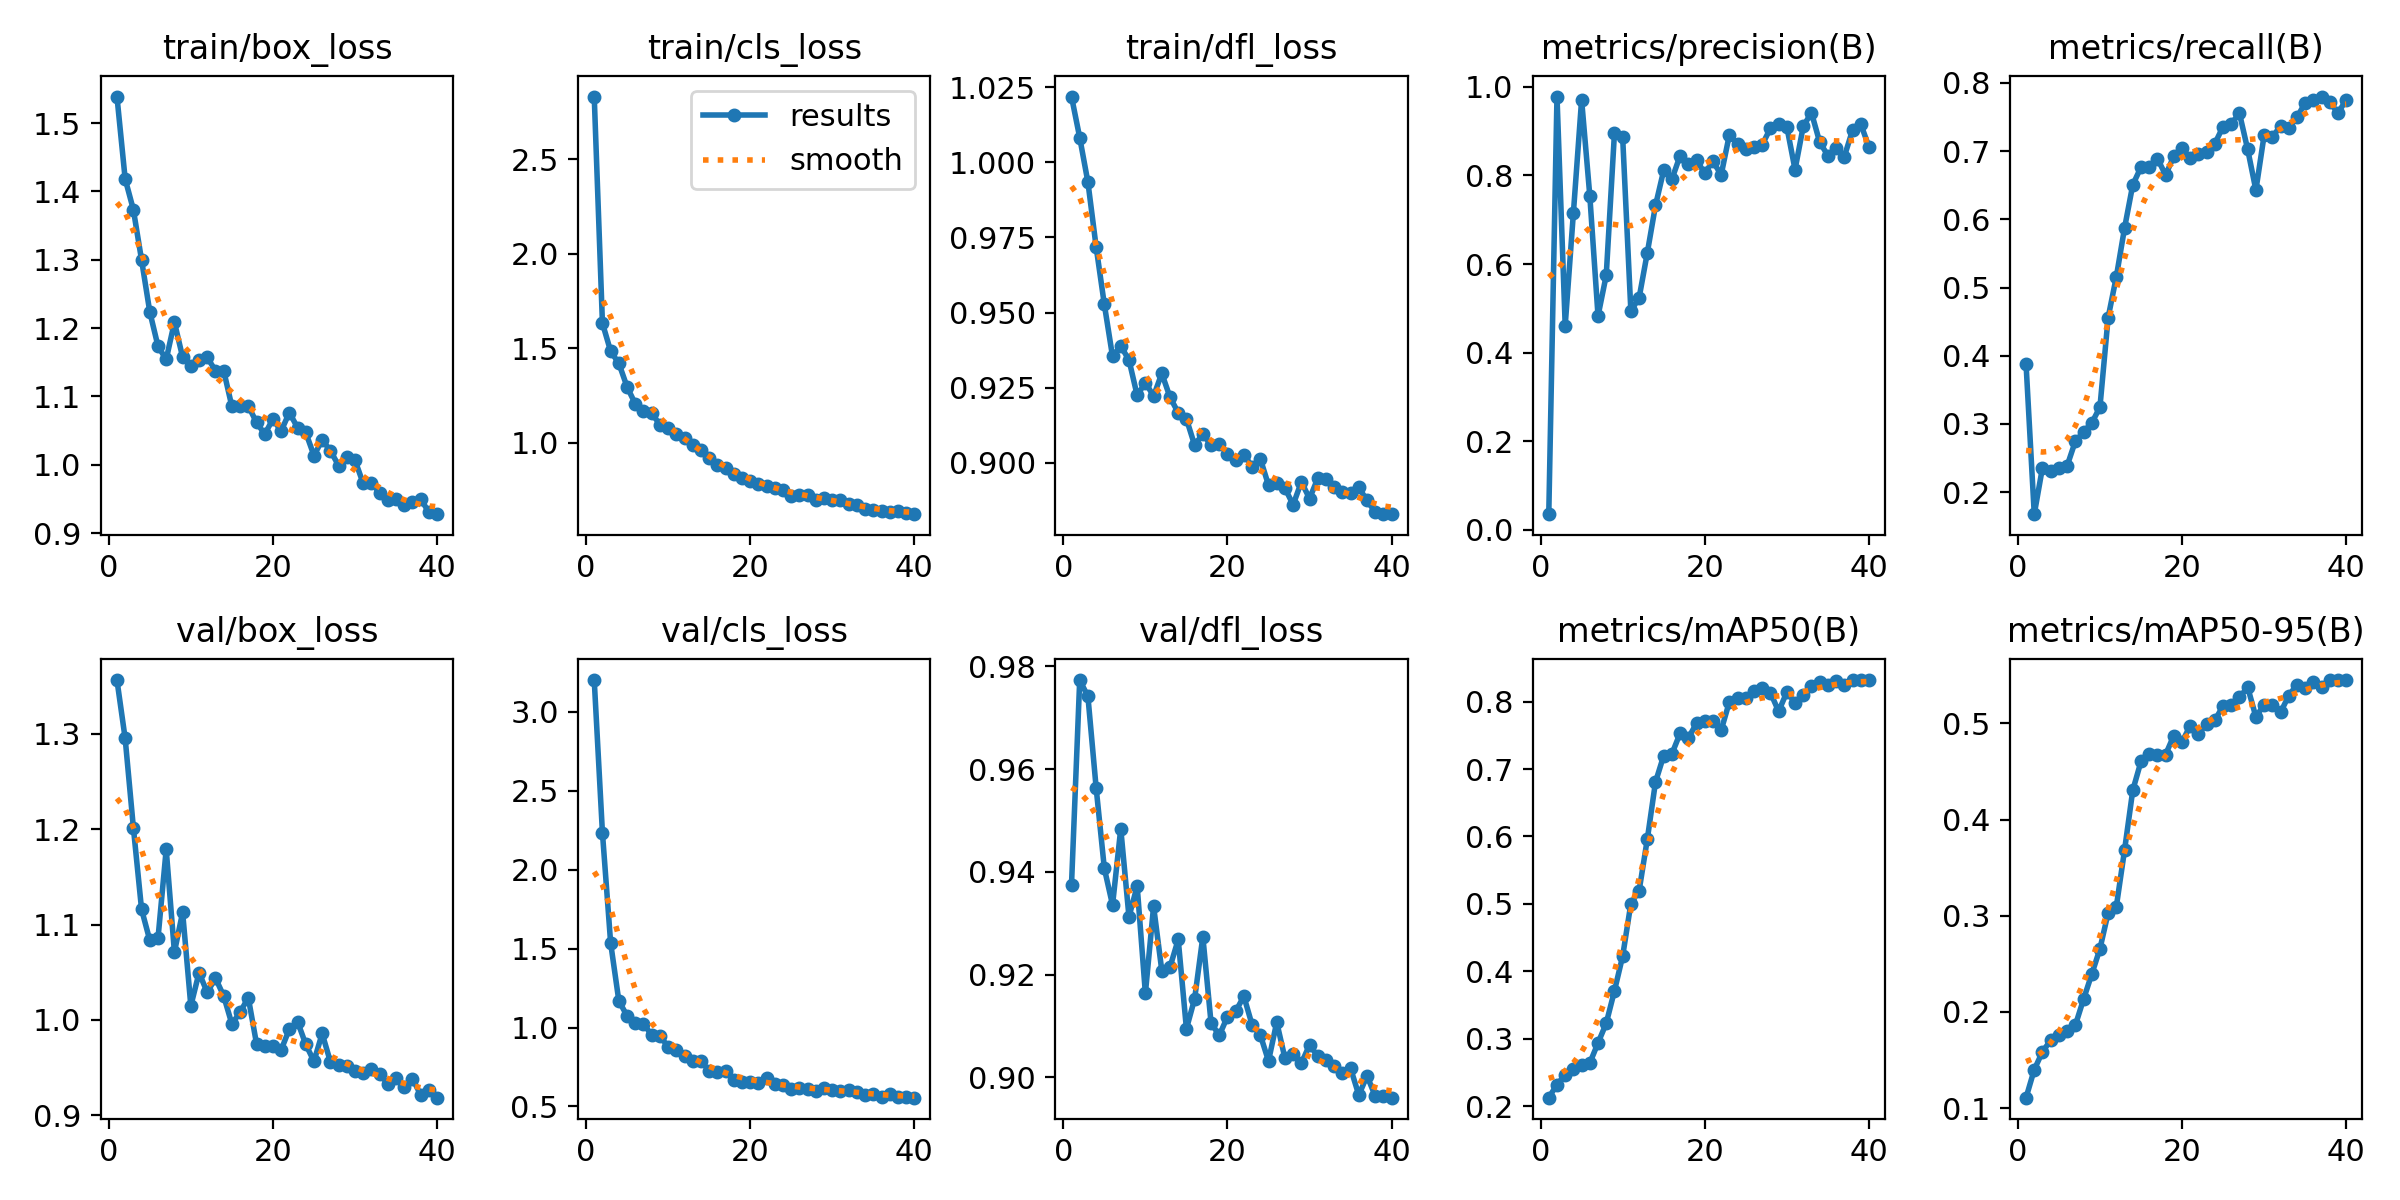

Values plotted in this chart, from the file beside it:
epoch, time, train/box_loss, train/cls_loss, train/dfl_loss, metrics/precision(B), metrics/recall(B), metrics/mAP50(B), metrics/mAP50-95(B), val/box_loss, val/cls_loss, val/dfl_loss, lr/pg0, lr/pg1, lr/pg2
1, 29.06, 1.539, 2.831, 1.022, 0.03558, 0.3877, 0.2126, 0.1108, 1.357, 3.202, 0.9375, 0.0004083, 0.0004083, 0.0004083
2, 46.01, 1.418, 1.633, 1.008, 0.978, 0.1678, 0.2321, 0.1399, 1.295, 2.235, 0.9773, 0.0008046, 0.0008046, 0.0008046
3, 62.54, 1.373, 1.485, 0.9934, 0.4613, 0.236, 0.2465, 0.1586, 1.202, 1.536, 0.9741, 0.00118, 0.00118, 0.00118
4, 79.01, 1.3, 1.421, 0.9719, 0.7156, 0.2312, 0.2557, 0.1705, 1.116, 1.169, 0.9564, 0.001157, 0.001157, 0.001157
5, 95.48, 1.224, 1.297, 0.9527, 0.9708, 0.2348, 0.2608, 0.1764, 1.084, 1.074, 0.9407, 0.001126, 0.001126, 0.001126
6, 111.8, 1.173, 1.207, 0.9354, 0.7536, 0.2385, 0.2641, 0.1798, 1.086, 1.03, 0.9335, 0.001095, 0.001095, 0.001095
7, 128.4, 1.154, 1.171, 0.9388, 0.4829, 0.2745, 0.2938, 0.1861, 1.179, 1.024, 0.9484, 0.001064, 0.001064, 0.001064
8, 144.8, 1.209, 1.157, 0.9343, 0.5748, 0.2884, 0.323, 0.2131, 1.071, 0.9514, 0.9313, 0.001033, 0.001033, 0.001033
9, 161.5, 1.157, 1.098, 0.9224, 0.8953, 0.3014, 0.371, 0.2392, 1.113, 0.9454, 0.9372, 0.001002, 0.001002, 0.001002
10, 178.5, 1.145, 1.081, 0.9267, 0.8861, 0.3246, 0.4225, 0.2655, 1.015, 0.8789, 0.9163, 0.0009716, 0.0009716, 0.0009716
11, 196.4, 1.153, 1.047, 0.9222, 0.494, 0.4561, 0.5004, 0.303, 1.05, 0.8606, 0.9333, 0.0009406, 0.0009406, 0.0009406
12, 212.8, 1.157, 1.029, 0.9297, 0.5234, 0.5159, 0.5191, 0.3096, 1.029, 0.8219, 0.9208, 0.0009097, 0.0009097, 0.0009097
13, 229.8, 1.138, 0.9889, 0.9218, 0.6252, 0.5873, 0.5957, 0.3683, 1.044, 0.7893, 0.9214, 0.0008787, 0.0008787, 0.0008787
14, 246.7, 1.138, 0.9631, 0.9166, 0.7322, 0.6506, 0.6807, 0.4304, 1.025, 0.7874, 0.9268, 0.0008478, 0.0008478, 0.0008478
15, 263.1, 1.085, 0.9196, 0.9146, 0.8115, 0.6765, 0.7198, 0.4604, 0.9958, 0.7267, 0.9094, 0.0008169, 0.0008169, 0.0008169
16, 279.6, 1.086, 0.8863, 0.9059, 0.7916, 0.6763, 0.7225, 0.4682, 1.008, 0.7186, 0.9153, 0.0007859, 0.0007859, 0.0007859
17, 295.8, 1.086, 0.8672, 0.9097, 0.8447, 0.6891, 0.7531, 0.4675, 1.023, 0.7234, 0.9274, 0.000755, 0.000755, 0.000755
18, 312, 1.062, 0.8336, 0.9058, 0.8262, 0.6651, 0.7461, 0.4676, 0.9752, 0.6703, 0.9106, 0.0007241, 0.0007241, 0.0007241
19, 327.6, 1.045, 0.8152, 0.9063, 0.8342, 0.6925, 0.7676, 0.4874, 0.9728, 0.6563, 0.9082, 0.0006931, 0.0006931, 0.0006931
20, 343.5, 1.067, 0.7971, 0.9031, 0.8053, 0.7039, 0.7713, 0.4805, 0.9729, 0.6531, 0.9118, 0.0006622, 0.0006622, 0.0006622
21, 359.3, 1.049, 0.7837, 0.9008, 0.8319, 0.6905, 0.7714, 0.4977, 0.9685, 0.6505, 0.9129, 0.0006312, 0.0006312, 0.0006312
22, 375.6, 1.076, 0.7729, 0.9028, 0.8012, 0.6962, 0.7575, 0.4894, 0.9904, 0.6828, 0.9158, 0.0006003, 0.0006003, 0.0006003
23, 391.3, 1.054, 0.7615, 0.8988, 0.8918, 0.6992, 0.7996, 0.4993, 0.9982, 0.6448, 0.9102, 0.0005694, 0.0005694, 0.0005694
24, 408.2, 1.047, 0.7522, 0.9014, 0.8715, 0.7111, 0.8054, 0.5034, 0.9744, 0.6357, 0.9083, 0.0005384, 0.0005384, 0.0005384
25, 426.3, 1.013, 0.7202, 0.8925, 0.8599, 0.7359, 0.8046, 0.518, 0.9567, 0.6115, 0.9032, 0.0005075, 0.0005075, 0.0005075
26, 444.6, 1.036, 0.7232, 0.8934, 0.8638, 0.7404, 0.8153, 0.5195, 0.9858, 0.6182, 0.9107, 0.0004766, 0.0004766, 0.0004766
27, 462.6, 1.021, 0.7272, 0.8916, 0.8694, 0.7553, 0.8194, 0.5271, 0.9561, 0.6128, 0.9038, 0.0004456, 0.0004456, 0.0004456
28, 480.7, 0.9987, 0.6995, 0.886, 0.9063, 0.7025, 0.8133, 0.5376, 0.9527, 0.5996, 0.9045, 0.0004147, 0.0004147, 0.0004147
29, 498.7, 1.011, 0.7093, 0.8937, 0.916, 0.6429, 0.7856, 0.5067, 0.9522, 0.6158, 0.9027, 0.0003837, 0.0003837, 0.0003837
30, 516.4, 1.006, 0.7011, 0.8881, 0.9097, 0.7231, 0.8139, 0.5195, 0.9463, 0.6031, 0.9063, 0.0003528, 0.0003528, 0.0003528
31, 563.1, 0.9726, 0.6981, 0.8948, 0.8132, 0.7205, 0.7985, 0.5188, 0.944, 0.5999, 0.9041, 0.0003219, 0.0003219, 0.0003219
32, 580.2, 0.9728, 0.6791, 0.8947, 0.9108, 0.7369, 0.8091, 0.5114, 0.9486, 0.6053, 0.9034, 0.0002909, 0.0002909, 0.0002909
33, 597, 0.9591, 0.6699, 0.8919, 0.9417, 0.7337, 0.8237, 0.5288, 0.9431, 0.5944, 0.9022, 0.00026, 0.00026, 0.00026
34, 613, 0.9482, 0.6515, 0.8903, 0.8752, 0.7497, 0.8296, 0.5403, 0.9332, 0.5741, 0.9008, 0.0002291, 0.0002291, 0.0002291
35, 629.7, 0.9499, 0.6481, 0.8899, 0.8448, 0.7707, 0.825, 0.5371, 0.9395, 0.5755, 0.9018, 0.0001981, 0.0001981, 0.0001981
36, 645.7, 0.9411, 0.6394, 0.8918, 0.8622, 0.7753, 0.83, 0.5432, 0.9292, 0.5619, 0.8965, 0.0001672, 0.0001672, 0.0001672
37, 662, 0.9457, 0.6373, 0.8875, 0.8423, 0.78, 0.8242, 0.5383, 0.9386, 0.5818, 0.9003, 0.0001363, 0.0001363, 0.0001363
38, 678.2, 0.9498, 0.6405, 0.8836, 0.9018, 0.7718, 0.8317, 0.545, 0.9213, 0.5611, 0.8964, 0.0001053, 0.0001053, 0.0001053
39, 694.8, 0.9306, 0.6281, 0.8831, 0.9162, 0.7559, 0.8315, 0.5447, 0.9268, 0.561, 0.8964, 7.4375e-05, 7.4375e-05, 7.4375e-05
40, 711.1, 0.9276, 0.6238, 0.8829, 0.8647, 0.7751, 0.8319, 0.5447, 0.9185, 0.5554, 0.8961, 4.34375e-05, 4.34375e-05, 4.34375e-05
